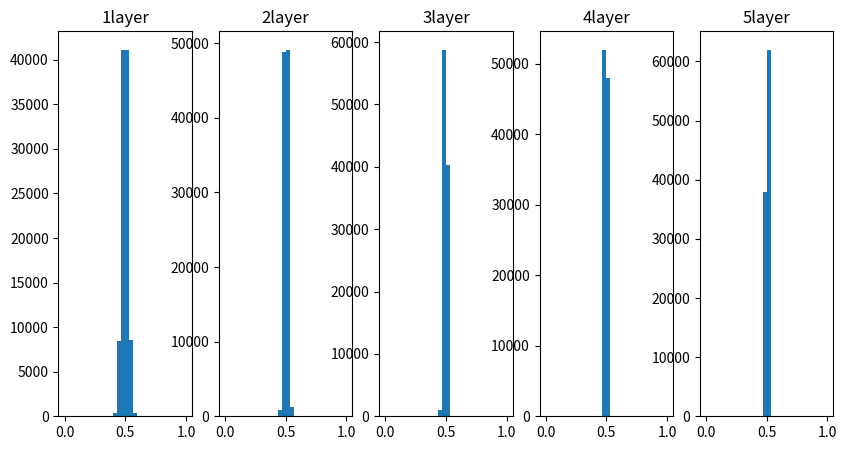

This figure's Python source:
# -*- coding: utf-8 -*-
import numpy as np
import matplotlib.pylab as plt
def sigmoid(x):
	return 1/(np.exp(-x)+1) # 既可以对数值变量计算，还可以对向量进行计算

x = np.random.randn(1000,100) # 1000组数据

node_num = 100

hidden_layer_size = 5

activations = dict() # 在数字索引时和列表一样

# 开始逐层迭代运算，主要是我对绘图函数还是不熟悉

for i in range(hidden_layer_size):
	if i !=0:
		x = activations[i-1]
	# w = np.random.randn(node_num,node_num) *1
	w = np.random.randn(node_num,node_num) *0.01
	z=np.dot(x,w)
	z= sigmoid(z)
	activations[i]=z
# 开始根据activations绘图
plt.rcParams['figure.figsize']=(10,5)
#plt.rcParams['figure.dpi'] = 300
for i,a in activations.items():
	plt.subplot(1,len(activations),i+1)
	plt.title(str(i+1)+"layer")
	plt.hist(a.flatten(),30,range=(0,1))
plt.show()